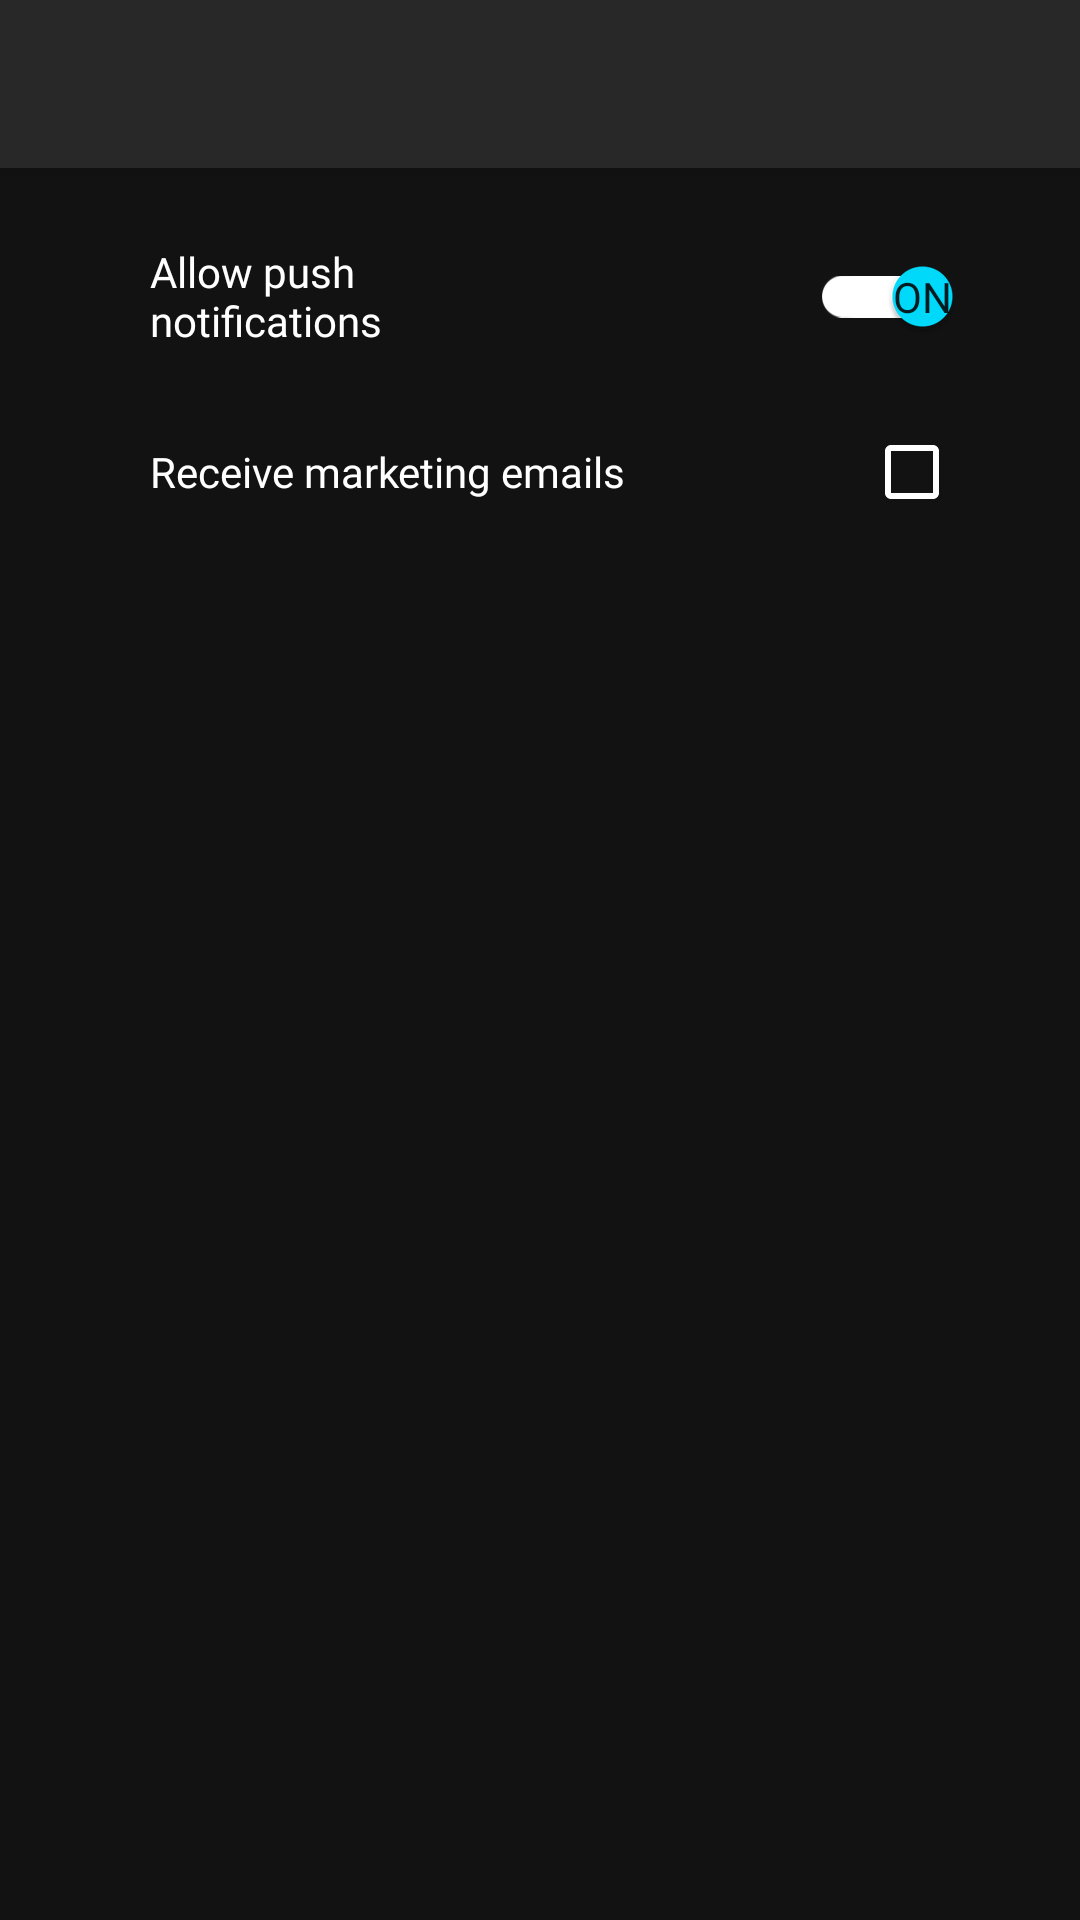

Here is an Android app screen rendered from its layout file. Give the layout XML and the strings, colors and styles it references.
<!-- AndroidManifest.xml: application theme AppTheme -->
<!-- res/layout/activity_main_preferences.xml -->
<?xml version="1.0" encoding="utf-8"?>
<ScrollView xmlns:android="http://schemas.android.com/apk/res/android"
    xmlns:app="http://schemas.android.com/apk/res-auto"
    xmlns:tools="http://schemas.android.com/tools"
    android:layout_width="match_parent"
    android:layout_height="match_parent"
    android:background="#121212"
    tools:context=".Recipe.MainActivity_recipe">

    <LinearLayout
        android:layout_width="match_parent"
        android:layout_height="match_parent"
        android:orientation="vertical">

        <androidx.appcompat.widget.Toolbar
            android:id="@+id/my_toolbar"
            android:layout_width="match_parent"
            android:layout_height="?attr/actionBarSize"
            android:elevation="4dp"
            android:background="#282828"
            app:popupTheme="@style/ThemeOverlay.AppCompat.Light"
            app:theme="@style/ThemeOverlay.AppCompat.Dark.ActionBar"
            app:titleTextAppearance="@style/TextAppearance" />

        <androidx.appcompat.widget.SwitchCompat
            android:layout_width="wrap_content"
            android:layout_height="wrap_content"
            android:layout_marginStart="50dp"
            android:layout_marginLeft="50dp"
            android:layout_marginTop="25dp"
            android:layout_marginEnd="40dp"
            android:layout_marginRight="40dp"
            android:checked="true"
            android:fontFamily="@font/autour_one"
            android:text="Allow push notifications"
            android:textColor="#FFFFFF"
            android:textColorLink="@color/colorAccent"
            app:switchPadding="100dp"
            app:thumbTint="@android:color/holo_blue_bright"
            app:trackTint="@color/cardview_light_background"
            android:textOff="OFF"
            android:textOn="ON"
            app:showText="true"/>

        <CheckBox
            android:layout_width="match_parent"
            android:layout_height="match_parent"
            android:layout_marginStart="40dp"
            android:layout_marginLeft="40dp"
            android:layout_marginTop="25dp"
            android:layout_marginEnd="50dp"
            android:layout_marginRight="50dp"
            android:checked="false"
            android:fontFamily="@font/autour_one"
            android:layoutDirection="rtl"
            android:textColor="#FFFFFF"
            android:buttonTint="#FFFFFF"
            android:text="Receive marketing emails" />

    </LinearLayout>
</ScrollView>
<!-- resources referenced by this layout -->
<resources>
  <style name="TextAppearance">
          <item name="android:fontFamily">@font/candal</item>
          <item name="android:textSize">25dp</item>
      </style>
  <style name="AppTheme" parent="Theme.AppCompat.Light.DarkActionBar">
          
          <item name="colorPrimary">@color/colorPrimary</item>
          <item name="colorPrimaryDark">#000000</item>
          <item name="colorAccent">@color/colorAccent</item>
      </style>
  <!-- not gathered from this repository: default colours our renderer supplied (Android Studio template values) -->
  <color name="colorPrimary">#FF6200EE</color>
  <color name="colorAccent">#FF03DAC5</color>
</resources>
